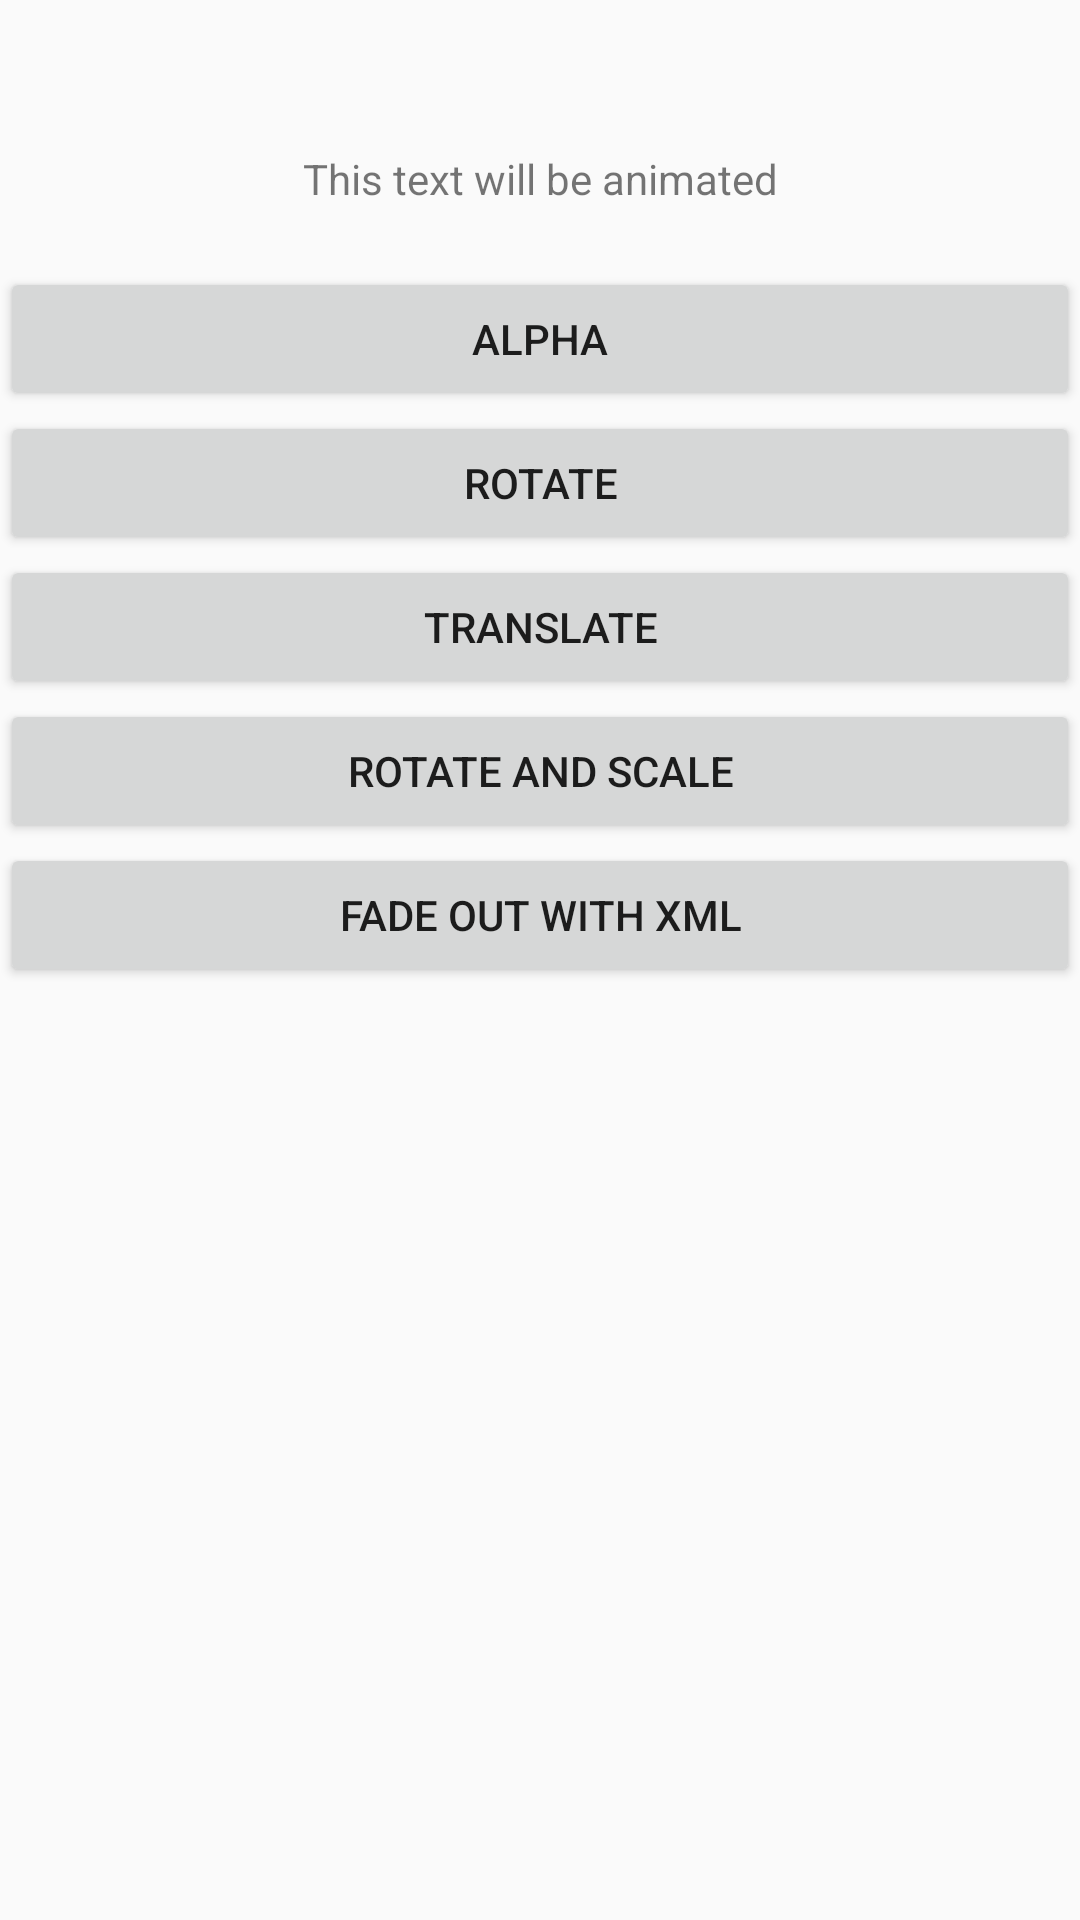

Android layout source for this screen:
<!-- AndroidManifest.xml: application theme AppTheme -->
<!-- res/layout/activity_animation.xml -->
<?xml version="1.0" encoding="utf-8"?>
<LinearLayout xmlns:android="http://schemas.android.com/apk/res/android"
    xmlns:app="http://schemas.android.com/apk/res-auto"
    xmlns:tools="http://schemas.android.com/tools"
    android:layout_width="match_parent"
    android:layout_height="match_parent"
    android:orientation="vertical"
    tools:context="com.example.kevinlay.androidfundamentalspractice.DesigningAndStylingViews.AnimationActivity">


    <TextView
        android:id="@+id/tvAnimateText"
        android:layout_width="match_parent"
        android:layout_height="wrap_content"
        android:layout_marginRight="20dp"
        android:layout_marginLeft="20dp"
        android:layout_marginTop="50dp"
        android:layout_marginBottom="20dp"
        android:gravity="center"
        android:text="@string/animate_text_view_text" />

    <Button
        android:id="@+id/bAnimateAlpha"
        android:layout_width="match_parent"
        android:layout_height="wrap_content"
        android:text="@string/animate_alpha_button_text" />

    <Button
        android:id="@+id/bAnimateRotate"
        android:layout_width="match_parent"
        android:layout_height="wrap_content"
        android:text="@string/animate_rotate_button_text" />

    <Button
        android:id="@+id/bAnimateTranslate"
        android:layout_width="match_parent"
        android:layout_height="wrap_content"
        android:text="@string/animate_translate_button_text" />

    <Button
        android:id="@+id/bAnimateScaleX"
        android:layout_width="match_parent"
        android:layout_height="wrap_content"
        android:text="@string/animate_rotate_and_scale_button_text" />

    <Button
        android:id="@+id/bAnimateFadeOutXml"
        android:layout_width="match_parent"
        android:layout_height="wrap_content"
        android:text="@string/animate_fade_out_xml_button_text" />
</LinearLayout>
<!-- resources referenced by this layout -->
<resources>
  <string name="animate_alpha_button_text">alpha</string>
  <string name="animate_fade_out_xml_button_text">fade out with xml</string>
  <string name="animate_rotate_and_scale_button_text">rotate and scale</string>
  <string name="animate_rotate_button_text">rotate</string>
  <string name="animate_text_view_text">This text will be animated</string>
  <string name="animate_translate_button_text">translate</string>
  <style name="AppTheme" parent="Theme.AppCompat.Light.DarkActionBar">
          
          <item name="colorPrimary">@color/colorPrimary</item>
          <item name="colorPrimaryDark">@color/colorPrimaryDark</item>
          <item name="colorAccent">@color/colorAccent</item>
      </style>
  <!-- not gathered from this repository: default colours our renderer supplied (Android Studio template values) -->
  <color name="colorPrimary">#FF6200EE</color>
  <color name="colorPrimaryDark">#FF3700B3</color>
  <color name="colorAccent">#FF03DAC5</color>
</resources>
